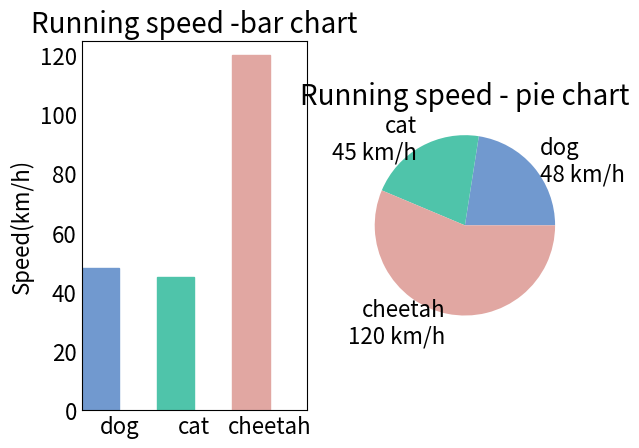

This chart was generated by the following Python code:
#coding=utf-8

import numpy as np
import matplotlib as mpl
import matplotlib.pyplot as plt

mpl.rcParams['axes.titlesize']=20
mpl.rcParams['xtick.labelsize']=16
mpl.rcParams['ytick.labelsize']=16
mpl.rcParams['axes.labelsize']=16
mpl.rcParams['xtick.major.size']=0
mpl.rcParams['ytick.major.size']=0

#包含了狗、猫和猎豹的最高奔跑速度，还有对应的可视化颜色
speed_map={
    'dog':(48,'#7199cf'),
    'cat':(45,'#4fc4aa'),
    'cheetah':(120,'#e1a7a2')
}

### 整体图的标题
fig=plt.figure('Bar & Pie chart')

# 在整张图上加入一个子图，121的意思上在一个1行2列的子图中的第一张
ax=fig.add_subplot(121)
ax.set_title('Running speed -bar chart')

# 生成x轴每个元素的位置
xticks=np.arange(3)

# 定义柱状图每个柱的宽度
bar_width=0.5

# 动物名称
animals=speed_map.keys()

# 奔跑速度
speeds=[x[0]for x in speed_map.values()]

#对应颜色
colors=[x[1] for x in speed_map.values()]

# 画柱状图，横轴上是动物标签的位置，纵轴是速度，定义柱的宽度，同时设置柱的边缘为透明
bars=ax.bar(xticks,speeds,width=bar_width,edgecolor='none')

# 设置y轴的标题
ax.set_ylabel('Speed(km/h)')

# x轴每个标签的具体位置，设置为每个柱的中央
ax.set_xticks(xticks+bar_width/2)

# 设置每个标签的名字
ax.set_xticklabels(animals)

# 设置x轴的范围
ax.set_xlim([bar_width/2-0.5,3-bar_width/2])

# 设置y轴的范围
ax.set_ylim([0,125])

# 给每个bar分配指定的颜色
for bar, color in zip(bars, colors):
    bar.set_color(color)

# 在122位置加入新的图
ax=fig.add_subplot(122)
ax.set_title('Running speed - pie chart')

# 生成同时包含名称和速度的标签
labels=['{}\n{} km/h'.format(animal,speed) for animal,speed in zip(animals,speeds)]

# 画饼状图，并指定标签和对应的颜色
ax.pie(speeds,labels=labels,colors=colors)

plt.show()